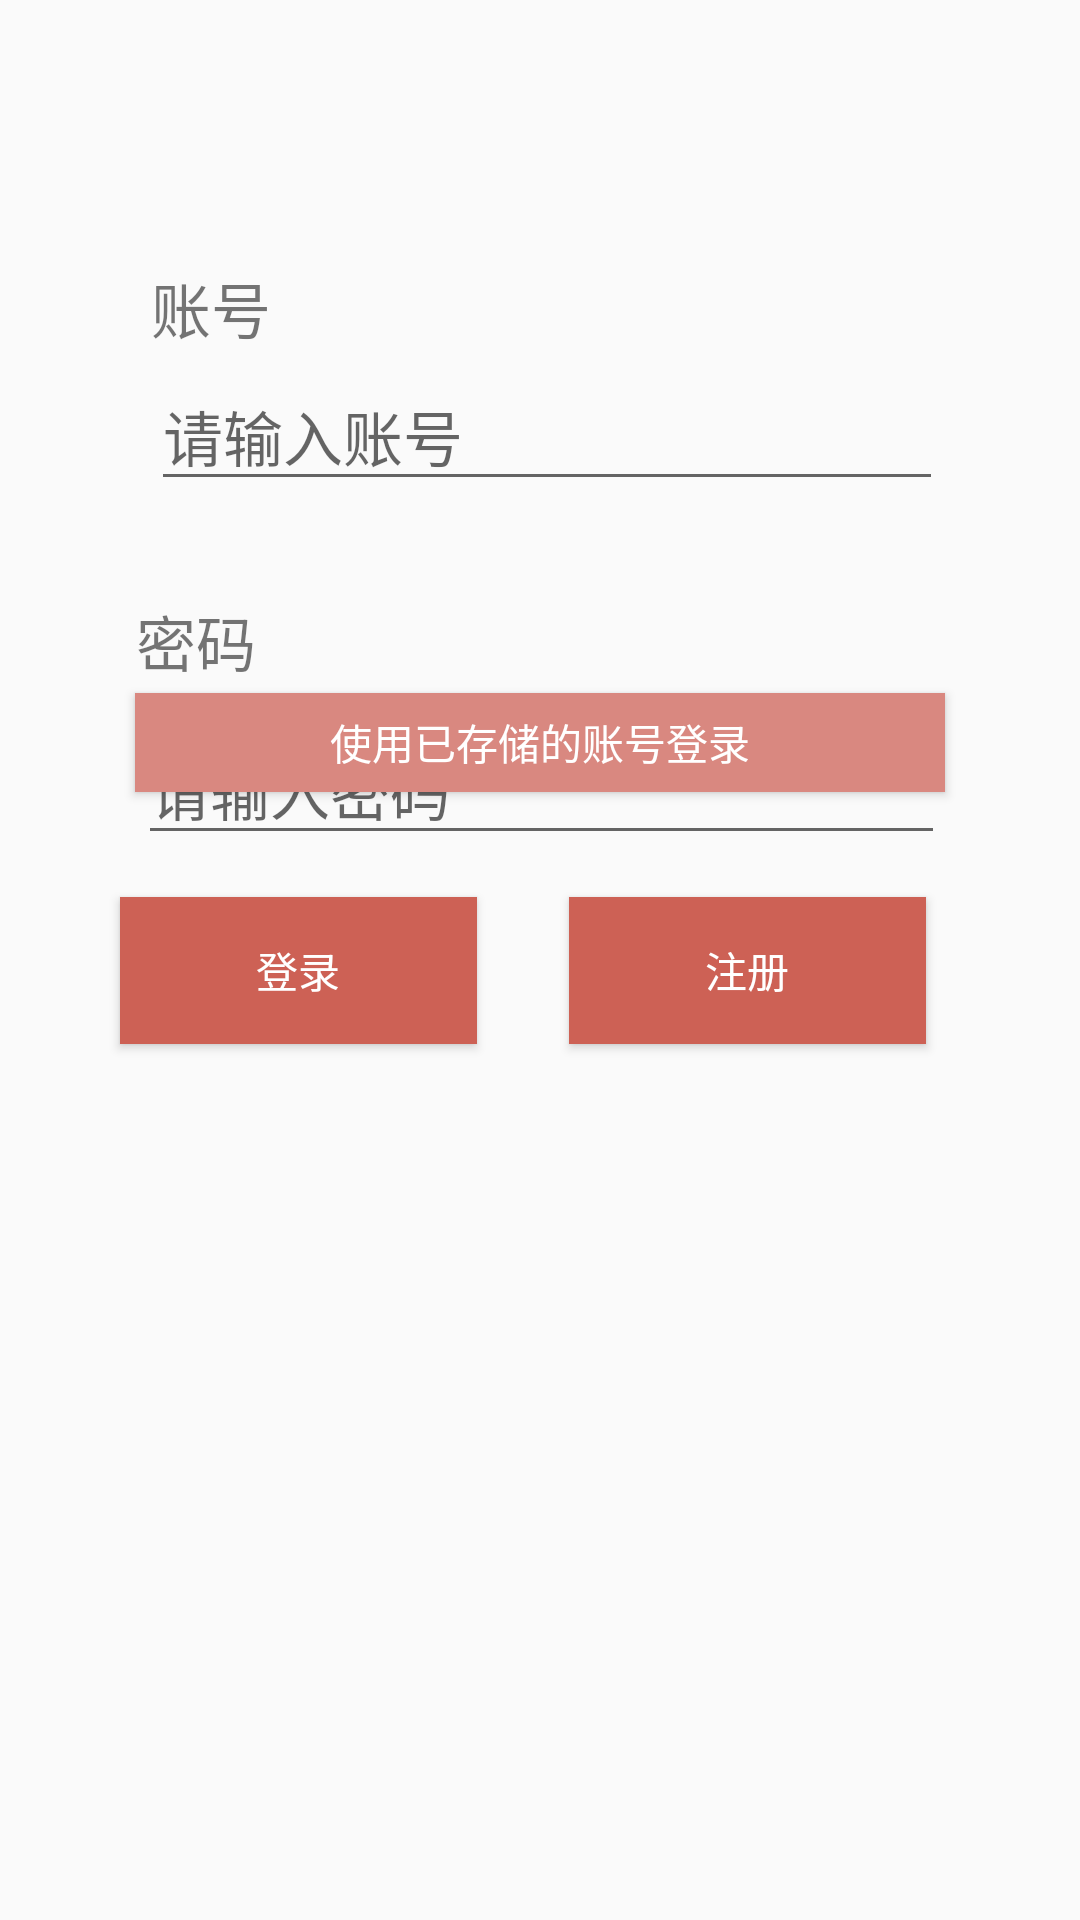

Write the Android layout XML for this screen, with the resource values it uses.
<!-- AndroidManifest.xml: application theme Theme.MoneyList -->
<!-- res/layout/acitivity_login.xml -->
<?xml version="1.0" encoding="utf-8"?>
<android.support.constraint.ConstraintLayout xmlns:android="http://schemas.android.com/apk/res/android"
    xmlns:app="http://schemas.android.com/apk/res-auto"
    xmlns:tools="http://schemas.android.com/tools"
    android:layout_width="match_parent"
    android:layout_height="match_parent">

    <EditText
        android:id="@+id/password"
        android:layout_width="269dp"
        android:layout_height="46dp"
        android:layout_marginTop="4dp"
        android:hint="请输入密码"
        android:textSize="20sp"
        app:layout_constraintEnd_toEndOf="parent"
        app:layout_constraintHorizontal_bias="0.507"
        app:layout_constraintStart_toStartOf="parent"
        app:layout_constraintTop_toBottomOf="@+id/textView4" />

    <TextView
        android:id="@+id/textView4"
        android:layout_width="271dp"
        android:layout_height="36dp"
        android:layout_marginTop="32dp"
        android:text="密码"
        android:textSize="20sp"
        app:layout_constraintEnd_toEndOf="parent"
        app:layout_constraintHorizontal_bias="0.51"
        app:layout_constraintStart_toStartOf="parent"
        app:layout_constraintTop_toBottomOf="@+id/username" />

    <TextView
        android:id="@+id/textView"
        android:layout_width="264dp"
        android:layout_height="34dp"
        android:layout_marginTop="88dp"
        android:text="账号"
        android:textSize="20sp"
        app:layout_constraintEnd_toEndOf="parent"
        app:layout_constraintHorizontal_bias="0.523"
        app:layout_constraintStart_toStartOf="parent"
        app:layout_constraintTop_toTopOf="parent" />

    <EditText
        android:id="@+id/username"
        android:layout_width="264dp"
        android:layout_height="45dp"
        android:hint="请输入账号"
        android:textSize="20sp"
        app:layout_constraintEnd_toEndOf="parent"
        app:layout_constraintHorizontal_bias="0.523"
        app:layout_constraintStart_toStartOf="parent"
        app:layout_constraintTop_toBottomOf="@+id/textView" />

    <Button
        android:id="@+id/register"
        android:layout_width="119dp"
        android:layout_height="49dp"
        android:layout_marginBottom="292dp"
        android:background="@color/pink3"
        android:text="注册"
        android:textColor="#FFFFFF"
        app:layout_constraintBottom_toBottomOf="parent"
        app:layout_constraintEnd_toEndOf="parent"
        app:layout_constraintHorizontal_bias="0.787"
        app:layout_constraintStart_toStartOf="parent"
        app:layout_constraintTop_toBottomOf="@+id/password"
        app:layout_constraintVertical_bias="1.0" />

    <Button
        android:id="@+id/login"
        android:layout_width="119dp"
        android:layout_height="49dp"
        android:layout_marginBottom="292dp"
        android:background="@color/pink3"
        android:text="登录"
        android:textColor="#FFFFFF"
        app:layout_constraintBottom_toBottomOf="parent"
        app:layout_constraintEnd_toStartOf="@+id/register"
        app:layout_constraintHorizontal_bias="0.567"
        app:layout_constraintStart_toStartOf="parent"
        app:layout_constraintTop_toBottomOf="@+id/password"
        app:layout_constraintVertical_bias="1.0" />

    <Button
        android:id="@+id/get"
        android:layout_width="270dp"
        android:layout_height="33dp"
        android:layout_marginBottom="376dp"
        android:background="@color/pink2"
        android:text="使用已存储的账号登录"
        android:textColor="@color/white"
        android:textSize="14sp"
        app:layout_constraintBottom_toBottomOf="parent"
        app:layout_constraintEnd_toEndOf="parent"
        app:layout_constraintStart_toStartOf="parent" />

</android.support.constraint.ConstraintLayout>
<!-- resources referenced by this layout -->
<resources>
  <color name="pink2">#D98880</color>
  <color name="pink3">#CD6155</color>
  <color name="white">#FFFFFFFF</color>
  <style name="Theme.MoneyList" parent="Theme.AppCompat.Light.DarkActionBar">
          
          <item name="colorPrimary">@color/pink3</item>
          <item name="colorPrimaryDark">@color/pink3</item>
          <item name="colorAccent">@color/pink3</item>
          
      </style>
</resources>
